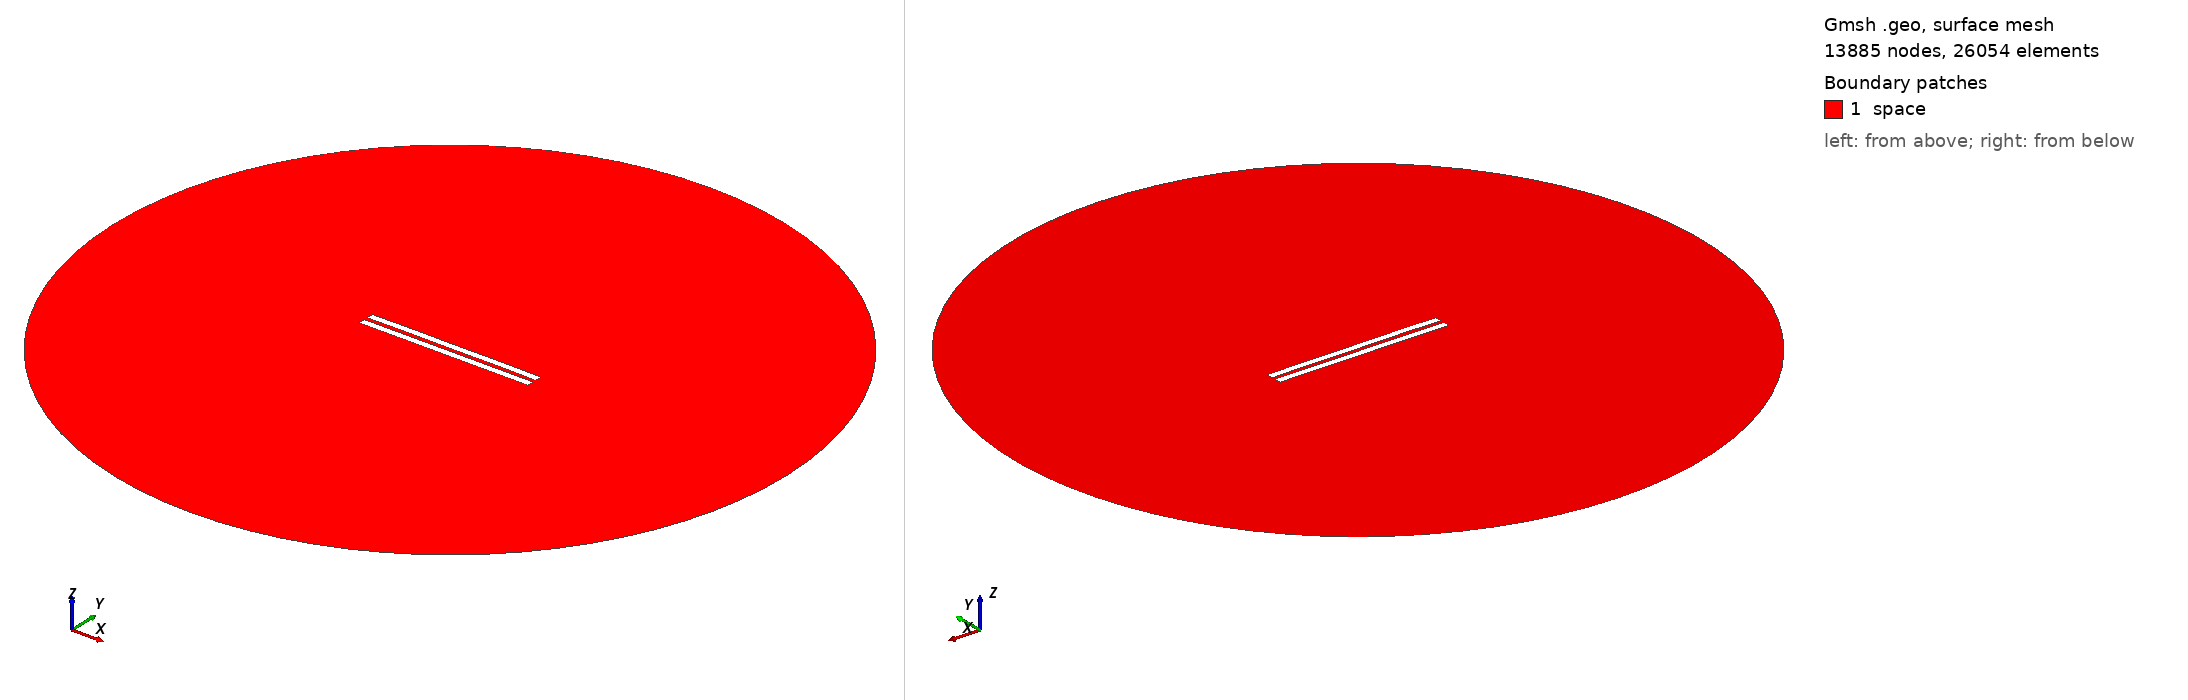

Gmsh geometry script, surface-meshed: 13885 nodes, 26054 surface elements. Boundary patches (legend numbers): 1 space. Left view from above one corner, right view from below the opposite corner. Legend entries are the model's physical surfaces. The drawing asked Gmsh for element sizes between 1% and 20% of the model's largest extent; the script's own settings can give other sizes.

=== 2839.geo (drawn) ===
//---------------------------------------
// Geometry kernel
//---------------------------------------

SetFactory("OpenCASCADE");



//---------------------------------------
// Parameters of the geometry
//---------------------------------------

// Overetch of the upper plate
overetch = 0.0;

// Distance between the plates
distance = 2.5;

// Discretization over the x axis (for the deformation)
nx = 50; 

// Length of the plate
L = 100 - overetch; 

// Number of modes
n = 4; 

// 1st mode coefficient
coeff(1) = 0.0;
beta(1) = 0.596864 * 3.1415926535 / L;

// 2nd mode coefficient
coeff(2) = 0.07499999999999998;
beta(2) = 1.49418 * 3.1415926535 / L;

// 3rd mode coefficient
coeff(3) = 0.0;
beta(3) = 2.50025 * 3.1415926535 / L;

// 4th mode coefficient
coeff(4) = 0.07499999999999998;
beta(4) = 3.49999 * 3.1415926535 / L;



//---------------------------------------
// Upper plate (deformed rectangle)
//---------------------------------------

// Coordiantes of the upper plate
xmin = -50;
xmax = 50 - overetch;

// Height of the upper plate
yheight = 4 - 2 * overetch;

// Indexes of the points
UpperID[] = {};
LowerID[] = {};
LeftID[] = {};
RightID[] = {};

// Point index
p = 1;

// Horizontal edges
For i In {1:nx}
    x = xmin + (i-1)*(xmax - xmin)/(nx-1);

    y_bottom = distance / 2 + overetch;
    For j In {1:n}
        C = (Cosh(beta(j)*L) + Cos(beta(j)*L)) / (Sinh(beta(j)*L) + Sin(beta(j)*L));
        y_bottom  = y_bottom + coeff(j) * (Cosh(beta(j)*(x+50)) - Cos(beta(j)*(x+50)) - C * (Sinh(beta(j)*(x+50)) - Sin(beta(j)*(x+50))));
    EndFor

    y_top = y_bottom + yheight;

    Point(p) = {x, y_top, 0, 1.0};
    UpperID[i] = p;
    p = p + 1;

    Point(p) = {x, y_bottom, 0, 1.0};
    LowerID[i] = p;
    p = p + 1;
EndFor

// Create point lists
UpperPts[] = {}; LowerPts[] = {};
For i In {1:nx}
  UpperPts[] += {UpperID[i]};
  LowerPts[] += {LowerID[i]};
EndFor

// Build splines
Spline(1) = {UpperPts[]};
Spline(2) = {LowerPts[]};
Line(3) = {LowerPts[nx-1], UpperPts[nx-1]};
Line(4) = {LowerPts[0], UpperPts[0]};

// Build the plane surface
Curve Loop(1) = {2, 3, -1, -4};
Plane Surface(1) = {1};



//---------------------------------------
// Lower plate (rectangle)
//---------------------------------------

// Vertices
Point(1001) = {-50, -1, 0, 1.0};
Point(1002) = { 50, -1, 0, 1.0};
Point(1003) = { 50,  -5, 0, 1.0};
Point(1004) = {-50,  -5, 0, 1.0};

// Edges
Line(5) = {1001, 1002};
Line(6) = {1002, 1003};
Line(7) = {1003, 1004};
Line(8) = {1004, 1001};

// Plane surface
Line Loop(2) = {5, 6, 7, 8};
Plane Surface(2) = {2}; 



//---------------------------------------
// Outer (fictious) boundary
//---------------------------------------

// Points
Point(1005) = {0, 0, 0};       // Center
Point(1006) = {200, 0, 0};     // Start point
Point(1007) = {0, 200, 0};     // 90 degrees
Point(1008) = {-200, 0, 0};    // 180 degrees
Point(1009) = {0, -200, 0};    // 270 degrees

// Circle arcs (each needs start, center, end)
Circle(9) = {1006, 1005, 1007};
Circle(10) = {1007, 1005, 1008};
Circle(11) = {1008, 1005, 1009};
Circle(12) = {1009, 1005, 1006};

// Plane surface for the entire domain
Curve Loop(3) = {9, 10, 11, 12};
Surface(3) = {3};

// Subtract the plates from the whole domain to obtain the actual domain where we want to solve the equations
BooleanDifference{ Surface{3}; Delete; }{ Surface{1}; Surface{2}; Delete; }




//---------------------------------------
// Transfinite Lines/Curves
//---------------------------------------

// Set the number of points on the boundaries
r = 7;

// Plates
Transfinite Curve {1, 2} = 50*r Using Progression 1;
Transfinite Curve {3, 4} = 2*r Using Progression 1;
Transfinite Line {5, 7} = 50*r Using Progression 1;
Transfinite Line {6, 8} = 2*r Using Progression 1;

// Outer boundary
Transfinite Line {9, 10, 11, 12} = 20 Using Progression 1;



//---------------------------------------
// Physical groups
//---------------------------------------                

// Physical curves (boundaries)
Physical Line("force_segment", 10) = {2};
Physical Line("upper_plate", 11) = {1, 3, 4};
Physical Line("lower_plate", 12) = {5, 6, 7, 8};
Physical Line("boundary", 20) = {9, 10, 11, 12};

// Physical Surfaces
Physical Surface("space", 30) = {3};



//---------------------------------------
// 6. Generate the Mesh
//---------------------------------------

// 2D mesh generation
Mesh 2;
